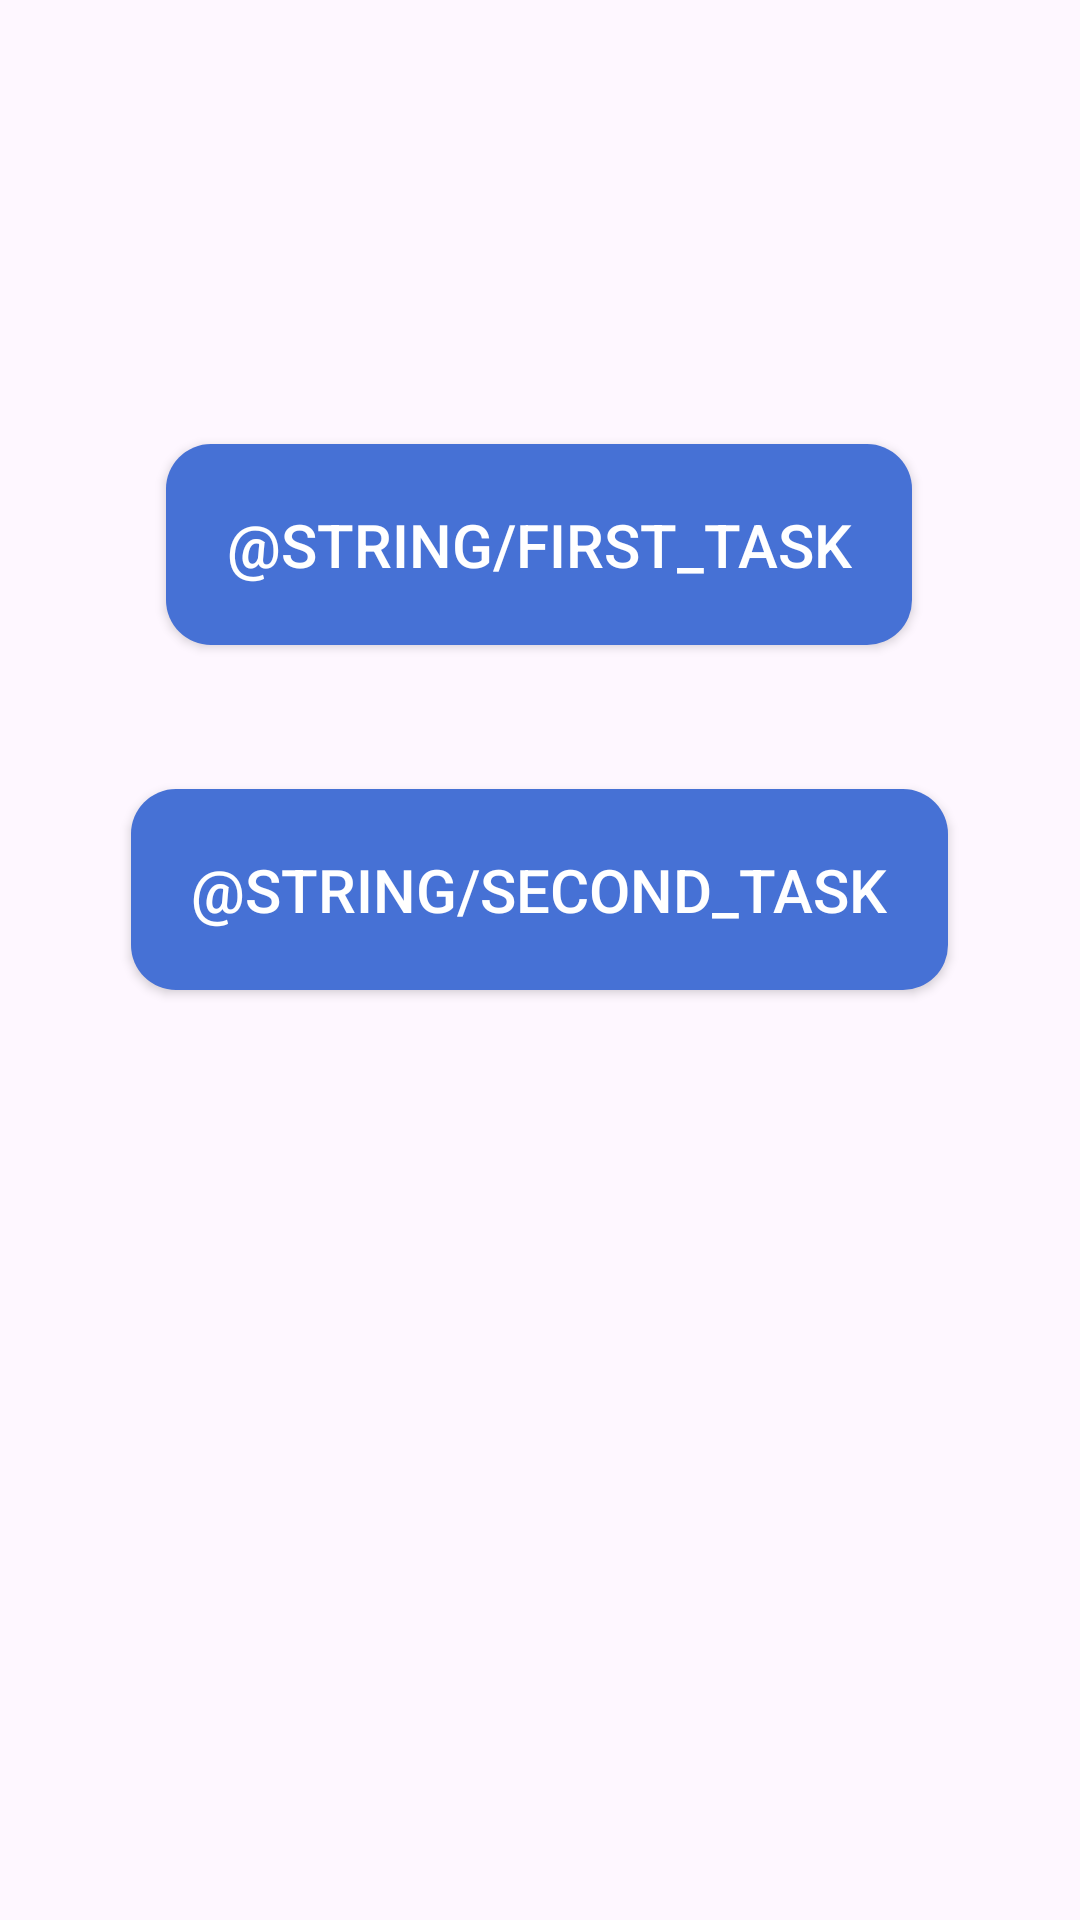

Android layout source for this screen:
<!-- AndroidManifest.xml: application theme Theme.AstonFragment -->
<!-- res/layout/activity_main.xml -->
<?xml version="1.0" encoding="utf-8"?>
<androidx.constraintlayout.widget.ConstraintLayout xmlns:android="http://schemas.android.com/apk/res/android"
    xmlns:app="http://schemas.android.com/apk/res-auto"
    xmlns:tools="http://schemas.android.com/tools"
    android:layout_width="match_parent"
    android:layout_height="match_parent"
    tools:context=".MainActivity">

  <androidx.appcompat.widget.AppCompatButton
      android:id="@+id/main_activity_button_first_task"
      android:layout_width="wrap_content"
      android:layout_height="wrap_content"
      android:padding="20dp"
      android:layout_marginTop="148dp"
      android:background="@drawable/button_shape"
      android:text="@string/first_task"
      android:textSize="20sp"
      android:textColor="@color/white"
      app:layout_constraintEnd_toEndOf="parent"
      app:layout_constraintHorizontal_bias="0.498"
      app:layout_constraintStart_toStartOf="parent"
      app:layout_constraintTop_toTopOf="parent" />

  <androidx.appcompat.widget.AppCompatButton
      android:id="@+id/main_activity_button_second_task"
      android:layout_width="wrap_content"
      android:layout_height="wrap_content"
      android:layout_marginTop="48dp"
      android:background="@drawable/button_shape"
      android:padding="20dp"
      android:text="@string/second_task"
      android:textColor="@color/white"
      android:textSize="20sp"
      app:layout_constraintEnd_toEndOf="parent"
      app:layout_constraintHorizontal_bias="0.497"
      app:layout_constraintStart_toStartOf="parent"
      app:layout_constraintTop_toBottomOf="@+id/main_activity_button_first_task" />

</androidx.constraintlayout.widget.ConstraintLayout>
<!-- resources referenced by this layout -->
<resources>
  <!-- drawable button_shape (drawable) -->
  <?xml version="1.0" encoding="utf-8"?>
  <shape xmlns:android="http://schemas.android.com/apk/res/android">
      <corners android:radius="15dp"/>
      <solid android:color="#4671D5"/>
  
  </shape>
  <style name="Theme.AstonFragment" parent="Base.Theme.AstonFragment" />
  <style name="Base.Theme.AstonFragment" parent="Theme.Material3.DayNight.NoActionBar">
          
          
      </style>
  <!-- not gathered from this repository: default colours our renderer supplied (Android Studio template values) -->
  <color name="white">#FFFFFFFF</color>
</resources>
